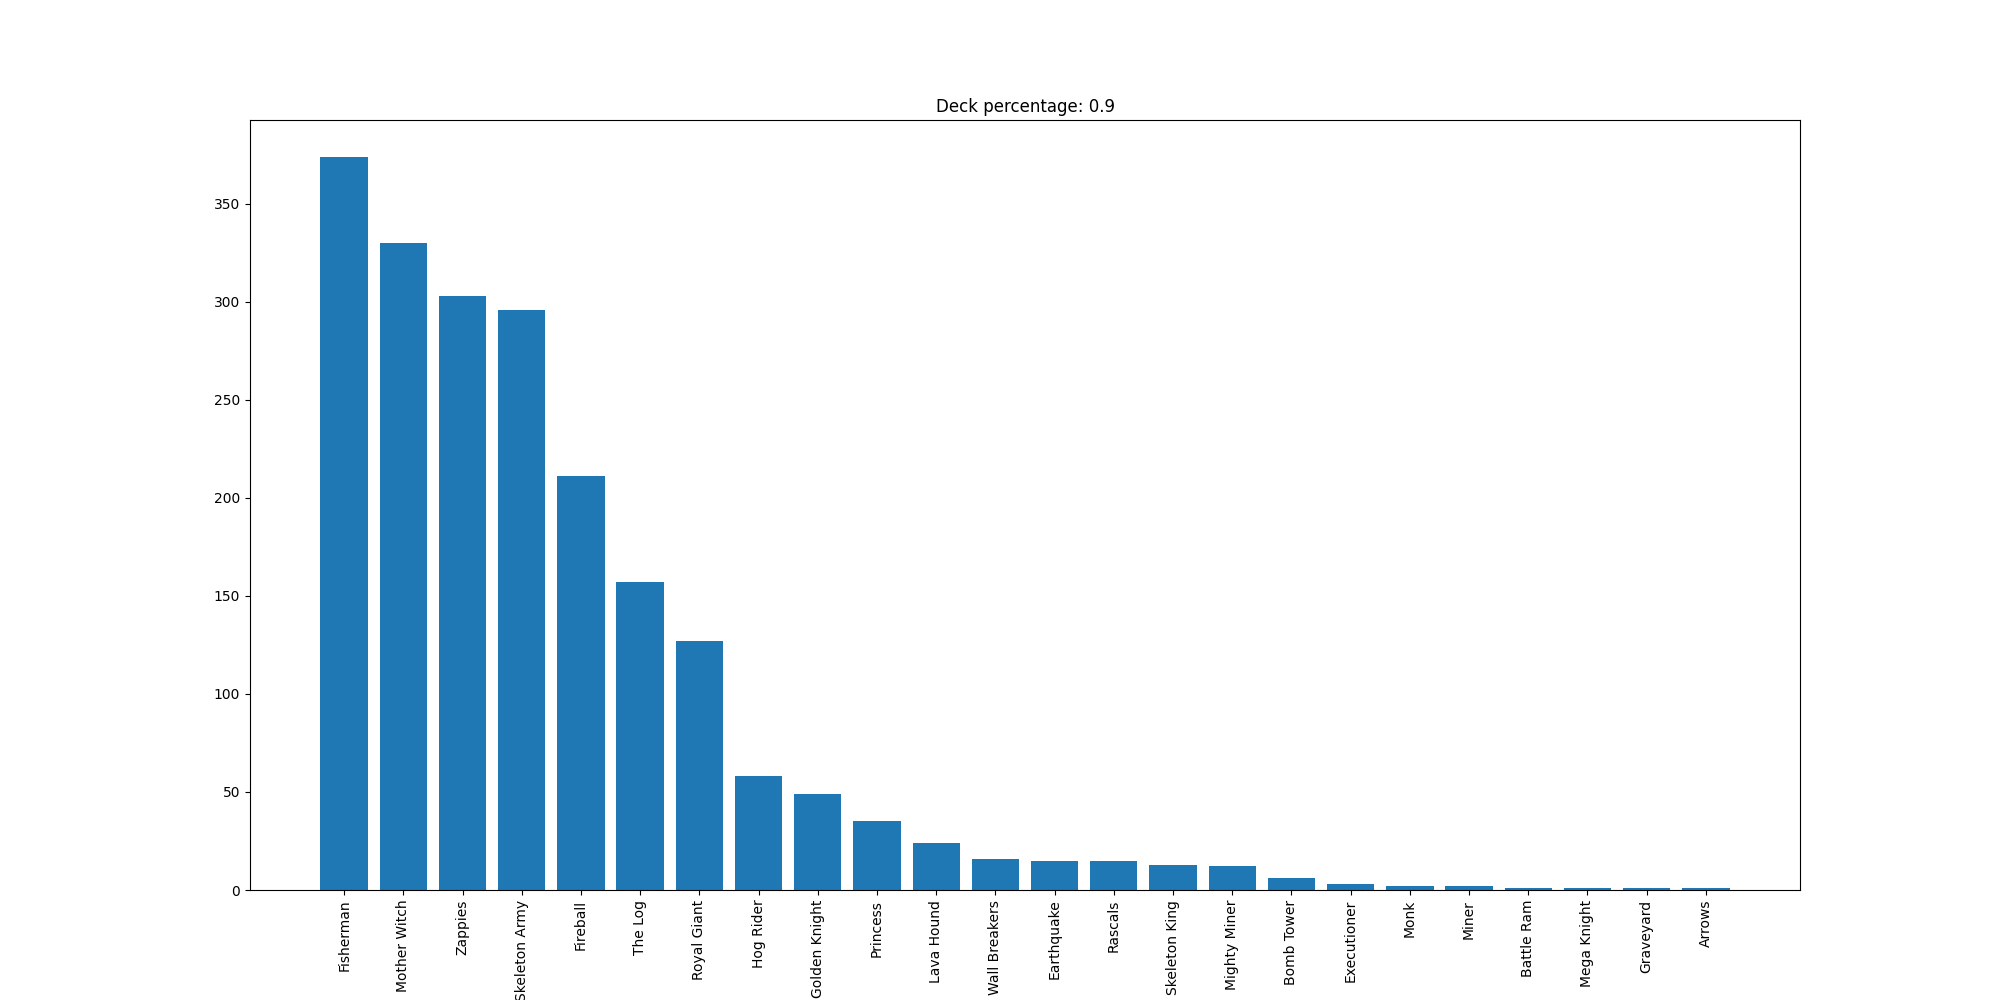

The table this chart was drawn from, first rows:
Fisherman, 374
Mother Witch, 330
Zappies, 303
Skeleton Army, 296
Fireball, 211
The Log, 157
Royal Giant, 127
Hog Rider, 58
Golden Knight, 49
Princess, 35
Lava Hound, 24
Wall Breakers, 16
Earthquake, 15
Rascals, 15
Skeleton King, 13
Mighty Miner, 12
Bomb Tower, 6
Executioner, 3
Monk, 2
Miner, 2
Battle Ram, 1
Mega Knight, 1
Graveyard, 1
Arrows, 1
